Run: headless pygame with SDL's dummy video driver; simulated clock (each Clock.tick advances the game by its frame time, no real sleeping); random seed 0; keys injected as events and as key.get_pressed() state; mouse plan: one left click at the window centre at the start of phase 2, then a move to the lower-right quarter at the start of phase 3.
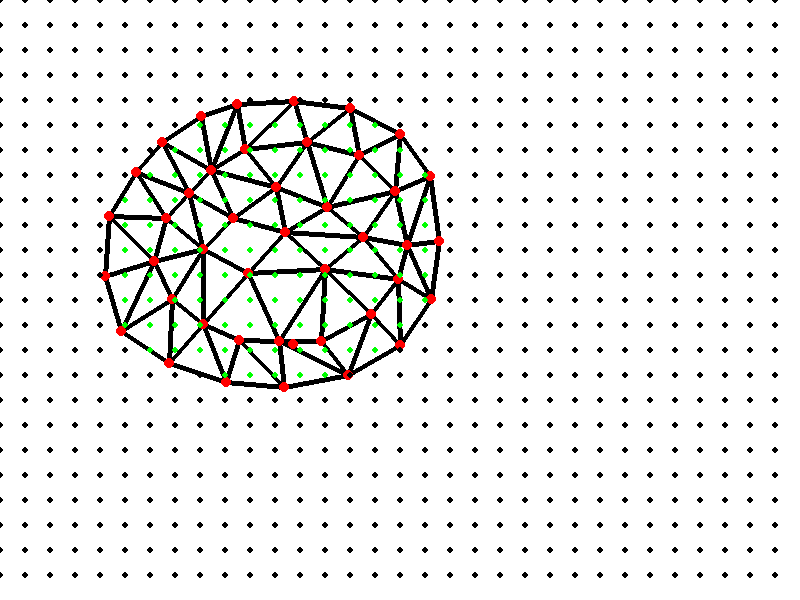
Frame 1 of 4 · flips 1–60 · no input
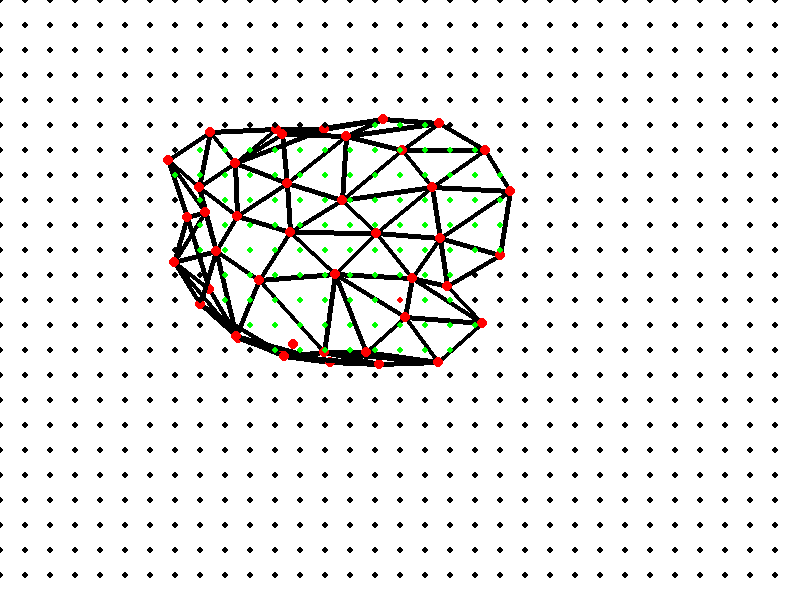
Frame 2 of 4 · flips 61–180 · clicked the window centre · tapped SPACE, RETURN · held RIGHT (→), D
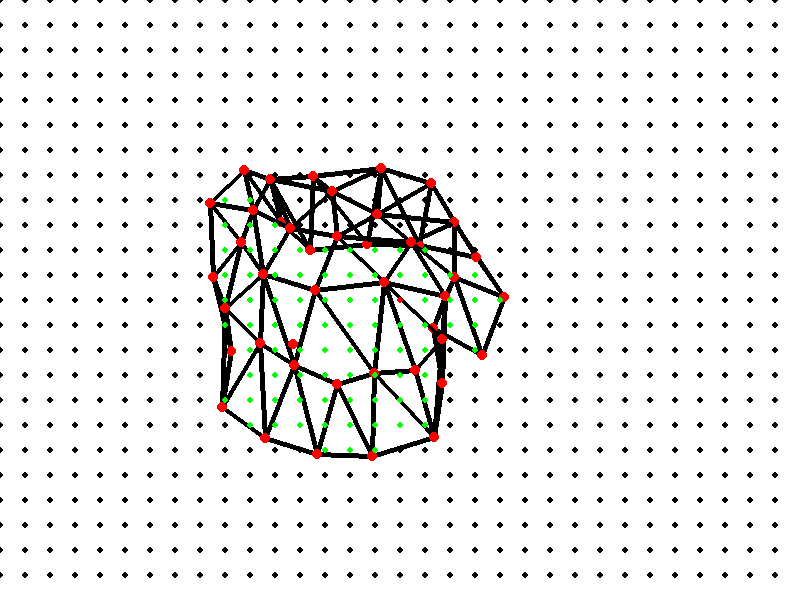
Frame 3 of 4 · flips 181–300 · moved the mouse to the lower-right quarter · held DOWN (↓), S
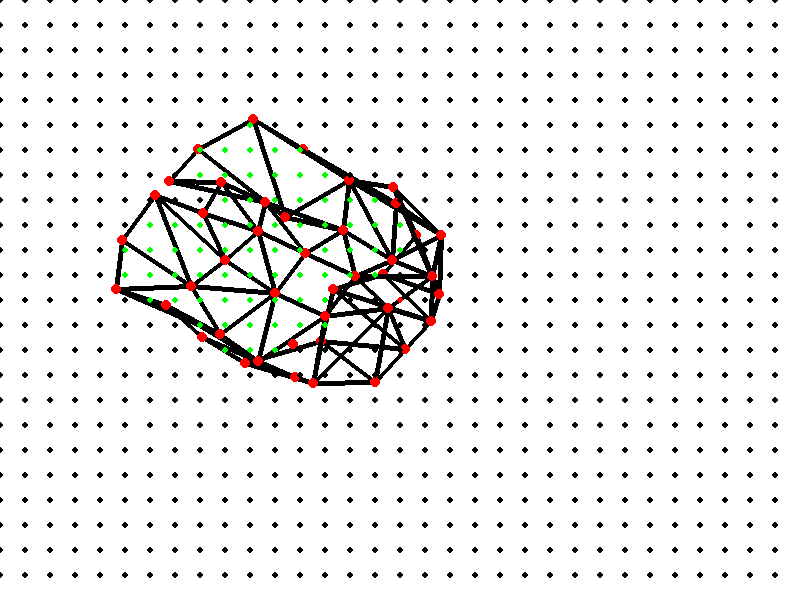
Frame 4 of 4 · flips 301–420 · held LEFT (←), A, UP (↑), W

The pygame program that drew these frames:


import pygame
import math

WIDTH, HEIGHT = 800, 600
RED = 255, 0, 0
BLACK = 0, 0, 0
GREEN = 0, 255, 0
BLUE = 0, 0, 255
WHITE = 255, 255, 255
FPS = 120 # 프레임
ALPHA = 1/FPS
FORCE = 150 # 키보드로 입력하는 힘
K1, K2 = 10, 30 # 탄성계수를 늘리고
DAMP1, DAMP2 = 0.5, 0.99 # 감쇠계수(inner)을 줄였다.
COUNT = 43 # 점들의 개수
INTERVAL = 25 # 격자점 사이 간격
MASS = 1/COUNT

adj = [ # 인접행렬, 숫자는 자연길이
    [0, 60, 0, 0, 0, 0, 0, 0, 0, 0, 0, 0, 0, 0, 0, 0, 0, 52, 0, 0, 0, 57, 63, 0, 0, 0, 0, 0, 0, 0, 0, 0, 0, 0, 0, 0, 0, 0, 0, 0, 0, 0, 0],
[60, 0, 57, 0, 0, 0, 0, 0, 0, 0, 0, 0, 0, 0, 0, 0, 0, 0, 0, 0, 0, 0, 51, 0, 0, 0, 0, 0, 0, 0, 0, 0, 0, 0, 0, 0, 0, 0, 0, 0, 0, 0, 0],
[0, 57, 0, 58, 0, 0, 0, 0, 0, 0, 0, 0, 0, 0, 0, 0, 0, 0, 0, 0, 0, 0, 77, 60, 0, 0, 0, 0, 0, 0, 0, 0, 0, 0, 0, 0, 0, 0, 0, 0, 0, 0, 0],
[0, 0, 58, 0, 60, 0, 0, 0, 0, 0, 0, 0, 0, 0, 0, 0, 0, 0, 0, 0, 0, 0, 0, 64, 51, 0, 0, 0, 0, 0, 0, 0, 0, 0, 0, 0, 0, 0, 0, 0, 0, 0, 0],
[0, 0, 0, 60, 0, 58, 0, 0, 0, 0, 0, 0, 0, 0, 0, 0, 0, 0, 0, 0, 0, 0, 0, 0, 62, 44, 0, 0, 0, 0, 0, 0, 0, 0, 0, 0, 0, 0, 0, 0, 0, 0, 0],
[0, 0, 0, 0, 58, 0, 65, 0, 0, 0, 0, 0, 0, 0, 0, 0, 0, 0, 0, 0, 0, 0, 0, 0, 0, 65, 46, 0, 0, 0, 0, 0, 0, 0, 0, 0, 0, 0, 0, 0, 0, 0, 0],
[0, 0, 0, 0, 0, 65, 0, 60, 0, 0, 0, 0, 0, 0, 0, 0, 0, 0, 0, 0, 0, 0, 0, 0, 0, 0, 77, 44, 65, 0, 0, 0, 0, 0, 0, 0, 0, 0, 0, 0, 0, 0, 0],
[0, 0, 0, 0, 0, 0, 60, 0, 55, 0, 0, 0, 0, 0, 0, 0, 0, 0, 0, 0, 0, 0, 0, 0, 0, 0, 0, 0, 42, 66, 0, 0, 0, 0, 0, 0, 0, 0, 0, 0, 0, 0, 0],
[0, 0, 0, 0, 0, 0, 0, 55, 0, 58, 0, 0, 0, 0, 0, 0, 0, 0, 0, 0, 0, 0, 0, 0, 0, 0, 0, 0, 0, 38, 59, 0, 0, 0, 0, 0, 0, 0, 0, 0, 0, 0, 0],
[0, 0, 0, 0, 0, 0, 0, 0, 58, 0, 66, 0, 0, 0, 0, 0, 0, 0, 0, 0, 0, 0, 0, 0, 0, 0, 0, 0, 0, 0, 32, 0, 0, 0, 0, 0, 0, 0, 0, 0, 0, 0, 0],
[0, 0, 0, 0, 0, 0, 0, 0, 0, 66, 0, 51, 0, 0, 0, 0, 0, 0, 0, 0, 0, 0, 0, 0, 0, 0, 0, 0, 0, 0, 73, 38, 0, 0, 0, 0, 0, 0, 0, 0, 0, 0, 0],
[0, 0, 0, 0, 0, 0, 0, 0, 0, 0, 51, 0, 56, 0, 0, 0, 0, 0, 0, 0, 0, 0, 0, 0, 0, 0, 0, 0, 0, 0, 0, 57, 46, 0, 0, 0, 0, 0, 0, 0, 0, 0, 0],
[0, 0, 0, 0, 0, 0, 0, 0, 0, 0, 0, 56, 0, 56, 0, 0, 0, 0, 0, 0, 0, 0, 0, 0, 0, 0, 0, 0, 0, 0, 0, 0, 48, 56, 0, 0, 0, 0, 0, 0, 0, 0, 0],
[0, 0, 0, 0, 0, 0, 0, 0, 0, 0, 0, 0, 56, 0, 57, 0, 0, 0, 69, 0, 0, 0, 0, 0, 0, 0, 0, 0, 0, 0, 0, 0, 0, 43, 0, 0, 0, 0, 0, 0, 0, 0, 0],
[0, 0, 0, 0, 0, 0, 0, 0, 0, 0, 0, 0, 0, 57, 0, 38, 0, 0, 45, 72, 0, 0, 0, 0, 0, 0, 0, 0, 0, 0, 0, 0, 0, 0, 0, 0, 0, 0, 0, 0, 0, 0, 0],
[0, 0, 0, 0, 0, 0, 0, 0, 0, 0, 0, 0, 0, 0, 38, 0, 46, 0, 0, 55, 0, 0, 0, 0, 0, 0, 0, 0, 0, 0, 0, 0, 0, 0, 0, 0, 0, 0, 0, 0, 0, 0, 0],
[0, 0, 0, 0, 0, 0, 0, 0, 0, 0, 0, 0, 0, 0, 0, 46, 0, 39, 0, 56, 57, 0, 0, 0, 0, 0, 0, 0, 0, 0, 0, 0, 0, 0, 0, 0, 0, 0, 0, 0, 0, 0, 0],
[52, 0, 0, 0, 0, 0, 0, 0, 0, 0, 0, 0, 0, 0, 0, 0, 39, 0, 0, 0, 57, 55, 0, 0, 0, 0, 0, 0, 0, 0, 0, 0, 0, 0, 0, 0, 0, 0, 0, 0, 0, 0, 0],
[0, 0, 0, 0, 0, 0, 0, 0, 0, 0, 0, 0, 0, 69, 45, 0, 0, 0, 0, 40, 0, 0, 0, 0, 0, 0, 0, 0, 0, 0, 0, 0, 0, 62, 49, 0, 0, 0, 0, 0, 0, 0, 0],
[0, 0, 0, 0, 0, 0, 0, 0, 0, 0, 0, 0, 0, 0, 72, 55, 56, 0, 40, 0, 31, 0, 0, 0, 0, 0, 0, 0, 0, 0, 0, 0, 0, 0, 67, 53, 0, 0, 0, 0, 0, 0, 0],
[0, 0, 0, 0, 0, 0, 0, 0, 0, 0, 0, 0, 0, 0, 0, 0, 57, 57, 0, 31, 0, 34, 0, 0, 0, 0, 0, 0, 0, 0, 0, 0, 0, 0, 0, 51, 0, 0, 0, 0, 58, 0, 0],
[57, 0, 0, 0, 0, 0, 0, 0, 0, 0, 0, 0, 0, 0, 0, 0, 0, 55, 0, 0, 34, 0, 44, 0, 0, 0, 0, 0, 0, 0, 0, 0, 0, 0, 0, 0, 0, 0, 0, 0, 48, 0, 0],
[63, 51, 77, 0, 0, 0, 0, 0, 0, 0, 0, 0, 0, 0, 0, 0, 0, 0, 0, 0, 0, 44, 0, 42, 0, 0, 0, 0, 0, 0, 0, 0, 0, 0, 0, 0, 0, 0, 0, 0, 50, 0, 0],
[0, 0, 60, 64, 0, 0, 0, 0, 0, 0, 0, 0, 0, 0, 0, 0, 0, 0, 0, 0, 0, 0, 42, 0, 39, 0, 0, 0, 0, 0, 0, 0, 0, 0, 0, 0, 0, 0, 0, 0, 58, 0, 0],
[0, 0, 0, 51, 62, 0, 0, 0, 0, 0, 0, 0, 0, 0, 0, 0, 0, 0, 0, 0, 0, 0, 0, 39, 0, 39, 0, 0, 0, 0, 0, 0, 0, 0, 0, 0, 68, 0, 0, 0, 75, 0, 0],
[0, 0, 0, 0, 44, 65, 0, 0, 0, 0, 0, 0, 0, 0, 0, 0, 0, 0, 0, 0, 0, 0, 0, 0, 39, 0, 39, 0, 0, 0, 0, 0, 0, 0, 0, 0, 0, 0, 0, 0, 0, 0, 0],
[0, 0, 0, 0, 0, 46, 77, 0, 0, 0, 0, 0, 0, 0, 0, 0, 0, 0, 0, 0, 0, 0, 0, 0, 0, 39, 0, 42, 0, 0, 0, 0, 0, 0, 0, 0, 74, 86, 0, 0, 0, 0, 0],
[0, 0, 0, 0, 0, 0, 44, 0, 0, 0, 0, 0, 0, 0, 0, 0, 0, 0, 0, 0, 0, 0, 0, 0, 0, 0, 42, 0, 57, 0, 0, 0, 0, 0, 0, 0, 0, 73, 0, 0, 0, 0, 0],
[0, 0, 0, 0, 0, 0, 65, 42, 0, 0, 0, 0, 0, 0, 0, 0, 0, 0, 0, 0, 0, 0, 0, 0, 0, 0, 0, 57, 0, 44, 0, 0, 0, 0, 0, 0, 0, 65, 0, 0, 0, 0, 0],
[0, 0, 0, 0, 0, 0, 0, 66, 38, 0, 0, 0, 0, 0, 0, 0, 0, 0, 0, 0, 0, 0, 0, 0, 0, 0, 0, 0, 44, 0, 35, 0, 0, 0, 0, 0, 0, 74, 0, 0, 0, 55, 0],
[0, 0, 0, 0, 0, 0, 0, 0, 59, 32, 73, 0, 0, 0, 0, 0, 0, 0, 0, 0, 0, 0, 0, 0, 0, 0, 0, 0, 0, 35, 0, 56, 0, 0, 0, 0, 0, 0, 0, 0, 0, 45, 0],
[0, 0, 0, 0, 0, 0, 0, 0, 0, 0, 38, 57, 0, 0, 0, 0, 0, 0, 0, 0, 0, 0, 0, 0, 0, 0, 0, 0, 0, 0, 56, 0, 51, 0, 0, 0, 0, 0, 70, 0, 0, 57, 0],
[0, 0, 0, 0, 0, 0, 0, 0, 0, 0, 0, 46, 48, 0, 0, 0, 0, 0, 0, 0, 0, 0, 0, 0, 0, 0, 0, 0, 0, 0, 0, 51, 0, 53, 0, 0, 0, 0, 61, 0, 0, 0, 0],
[0, 0, 0, 0, 0, 0, 0, 0, 0, 0, 0, 0, 56, 43, 0, 0, 0, 0, 62, 0, 0, 0, 0, 0, 0, 0, 0, 0, 0, 0, 0, 0, 53, 0, 53, 0, 0, 0, 68, 0, 0, 0, 0],
[0, 0, 0, 0, 0, 0, 0, 0, 0, 0, 0, 0, 0, 0, 0, 0, 0, 0, 49, 67, 0, 0, 0, 0, 0, 0, 0, 0, 0, 0, 0, 0, 0, 53, 0, 53, 0, 0, 55, 46, 0, 0, 0],
[0, 0, 0, 0, 0, 0, 0, 0, 0, 0, 0, 0, 0, 0, 0, 0, 0, 0, 0, 53, 51, 0, 0, 0, 0, 0, 0, 0, 0, 0, 0, 0, 0, 0, 53, 0, 0, 0, 0, 52, 43, 0, 0],
[0, 0, 0, 0, 0, 0, 0, 0, 0, 0, 0, 0, 0, 0, 0, 0, 0, 0, 0, 0, 0, 0, 0, 0, 68, 0, 74, 0, 0, 0, 0, 0, 0, 0, 0, 0, 0, 76, 0, 54, 51, 0, 0],
[0, 0, 0, 0, 0, 0, 0, 0, 0, 0, 0, 0, 0, 0, 0, 0, 0, 0, 0, 0, 0, 0, 0, 0, 0, 0, 86, 73, 65, 74, 0, 0, 0, 0, 0, 0, 76, 0, 0, 53, 0, 49, 0],
[0, 0, 0, 0, 0, 0, 0, 0, 0, 0, 0, 0, 0, 0, 0, 0, 0, 0, 0, 0, 0, 0, 0, 0, 0, 0, 0, 0, 0, 0, 0, 70, 61, 68, 55, 0, 0, 0, 0, 49, 0, 46, 0],
[0, 0, 0, 0, 0, 0, 0, 0, 0, 0, 0, 0, 0, 0, 0, 0, 0, 0, 0, 0, 0, 0, 0, 0, 0, 0, 0, 0, 0, 0, 0, 0, 0, 0, 46, 52, 54, 53, 49, 0, 0, 78, 0],
[0, 0, 0, 0, 0, 0, 0, 0, 0, 0, 0, 0, 0, 0, 0, 0, 0, 0, 0, 0, 58, 48, 50, 58, 75, 0, 0, 0, 0, 0, 0, 0, 0, 0, 0, 43, 51, 0, 0, 0, 0, 0, 0],
[0, 0, 0, 0, 0, 0, 0, 0, 0, 0, 0, 0, 0, 0, 0, 0, 0, 0, 0, 0, 0, 0, 0, 0, 0, 0, 0, 0, 0, 55, 45, 57, 0, 0, 0, 0, 0, 49, 46, 78, 0, 0, 0],
[0, 0, 0, 0, 0, 0, 0, 0, 0, 0, 0, 0, 0, 0, 0, 0, 0, 0, 0, 0, 0, 0, 0, 0, 0, 0, 0, 0, 0, 0, 0, 0, 0, 0, 0, 0, 0, 0, 0, 0, 0, 0, 0]
]

defPos = [ # 초기 정점들의 위치
    [109,217],
[105,277],
[121,332],
[170,364],
[227,383],
[285,388],
[349,376],
[401,346],
[432,300],
[440,242],
[431,176],
[401,134],
[351,107],
[295,101],
[238,104],
[201,116],
[162,142],
[136,172],
[245,149],
[211,171],
[189,193],
[166,219],
[154,262],
[172,300],
[203,325],
[240,340],
[279,342],
[321,342],
[372,315],
[399,280],
[408,246],
[396,191],
[359,155],
[307,143],
[277,187],
[234,219],
[249,274],
[325,269],
[328,208],
[285,233],
[203,250],
[363,238],
[293,344]
] 

outSide = [1, 1, 1, 1, 1, 1, 1, 1, 1, 1, 1, 1, 1, 1, 1, 1, 1, 1, 0, 0, 0, 0, 0, 0, 0, 0, 0, 0, 0, 0, 0, 0, 0, 0, 0, 0, 0, 0, 0, 0, 0, 0, 0]
bonus = [[ 0 for j in range(int(HEIGHT/INTERVAL)) ] for i in range(int(WIDTH/INTERVAL))]

pygame.init()
fpsClock = pygame.time.Clock()
screen = pygame.display.set_mode((WIDTH, HEIGHT))
pygame.display.set_caption("Simulation")


class Particle:
    def __init__(self, pos):
        self.pos = pos
        self.m = MASS
        self.m, self.v, self.a = 1, [0,0], [0,0]
    def draw(self, screen):
        pygame.draw.circle(screen, RED, self.pos, 5)
    def drawEdge(self, P, screen):
        pygame.draw.line(screen, BLACK, self.pos, P.pos, 5)

    def update(self):
        self.v[0], self.v[1] = self.v[0]+self.a[0]*ALPHA, self.v[1]+self.a[1]*ALPHA
        self.pos[0], self.pos[1] = self.pos[0]+self.v[0]*ALPHA, self.pos[1]+self.v[1]*ALPHA

    def delta(self, P):
        return P.pos[0]-self.pos[0], P.pos[1]-self.pos[1]
    def dist(self, P):
        x, y = self.delta(P)
        return math.sqrt(x**2+y**2)
    def dir(self, P):
        x, y = self.delta(P)
        theta = math.atan(y/x) if x!=0 else math.pi/2
        i, j = math.cos(theta), math.sin(theta)
        if x*i<0 or y*j<0: i, j = -i, -j
        return [i,j]


class Simulation:
    def __init__(self):
        self.Vtx = [ Particle(defPos[i]) for i in range(COUNT) ]
    
    def draw(self, screen):
        for i in range(COUNT):
            for j in range(i,COUNT):
                if adj[i][j]!=0 and outSide[i]+outSide[j]<=2: 
                    self.Vtx[i].drawEdge(self.Vtx[j],screen)
            self.Vtx[i].draw(screen)
        for i in range(int(WIDTH/INTERVAL)):
            for j in range(int(HEIGHT/INTERVAL)):
                x, y = i*INTERVAL, j*INTERVAL
                if bonus[i][j] == 0:
                    col = GREEN if self.isInside(x,y) else BLACK
                else: col = BLUE if bonus[i][j]<0 else RED
                pygame.draw.circle(screen, col, (x,y), 3)

    def reward(self):
        Reward = 0
        for i in range(int(WIDTH/INTERVAL)):
            for j in range(int(HEIGHT/INTERVAL)):
                x, y = i*INTERVAL, j*INTERVAL
                if self.isInside(x,y): Reward += bonus[i][j]
        return Reward

    def calculate(self, Ext):
        for i in range(COUNT):
            self.Vtx[i].a = [0,0]
            for j in range(COUNT):
                if adj[i][j]!=0:
                    damp, k = (DAMP2, K2) if outSide[i]+outSide[j]==2 else (DAMP1, K1)
                    dir = self.Vtx[i].dir(self.Vtx[j])
                    pull = self.Vtx[i].dist(self.Vtx[j]) - adj[i][j]
                    self.Vtx[i].a[0] += (pull*dir[0]*k+Ext[i][0])/self.Vtx[i].m - damp*self.Vtx[i].v[0]
                    self.Vtx[i].a[1] += (pull*dir[1]*k+Ext[i][1])/self.Vtx[i].m - damp*self.Vtx[i].v[1]
        for i in range(COUNT):
            self.Vtx[i].update()
        
    def isInside(self, x, y):
        cross = 0
        for i in range(COUNT):
            for j in range(i,COUNT):
                if adj[i][j]!=0 and outSide[i]+outSide[j]==2:
                    Pos1, Pos2 = self.Vtx[i].pos, self.Vtx[j].pos
                    if (Pos1[1]>y and Pos2[1]<y) or (Pos1[1]<y and Pos2[1]>y):
                        atX = (y-Pos2[1])*(Pos1[0]-Pos2[0])/(Pos1[1]-Pos2[1]) + Pos2[0]
                        if x<atX: cross += 1
        return cross % 2 > 0


Sim = Simulation()

while True:
    fpsClock.tick(FPS)
    External = [[0,0] for i in range(COUNT)]
    events = pygame.event.get()
    for event in events:
        if event.type == pygame.QUIT: exit()
        if event.type == pygame.KEYDOWN: print(Sim.reward())
        if event.type == pygame.MOUSEBUTTONDOWN:
            x, y = pygame.mouse.get_pos()
            x, y = int(x/INTERVAL+0.5), int(y/INTERVAL+0.5)
            if event.button == 1: bonus[x][y] += 1
            elif event.button == 3: bonus[x][y] -= 1
                

    keys = pygame.key.get_pressed()
    if keys[pygame.K_UP]: 
        for i in range(8): External[i][1] -= FORCE
    if keys[pygame.K_DOWN]: 
        for i in range(8): External[i][1] += FORCE
    if keys[pygame.K_RIGHT]: 
        for i in range(8): External[i][0] += FORCE
    if keys[pygame.K_LEFT]: 
        for i in range(8): External[i][0] -= FORCE
    if keys[pygame.K_w]: 
        for i in range(9,16): External[i][1] -= FORCE
    if keys[pygame.K_a]: 
        for i in range(9,16): External[i][0] -= FORCE
    if keys[pygame.K_s]: 
        for i in range(9,16): External[i][1] += FORCE
    if keys[pygame.K_d]: 
        for i in range(9,16): External[i][0] += FORCE

    screen.fill(WHITE)
    Sim.calculate(External)
    Sim.draw(screen)
    pygame.display.update()
